Photos from the image-classification dataset "dataset" in the GitHub repository MaksimOvchinnikov/GAN. Its 2 classes are: arabic, chinese.

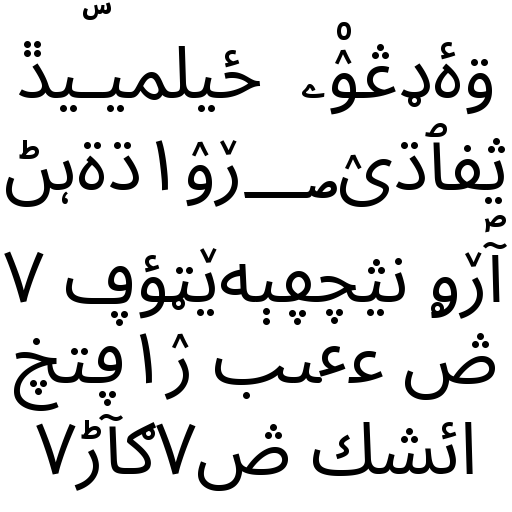
Label: arabic

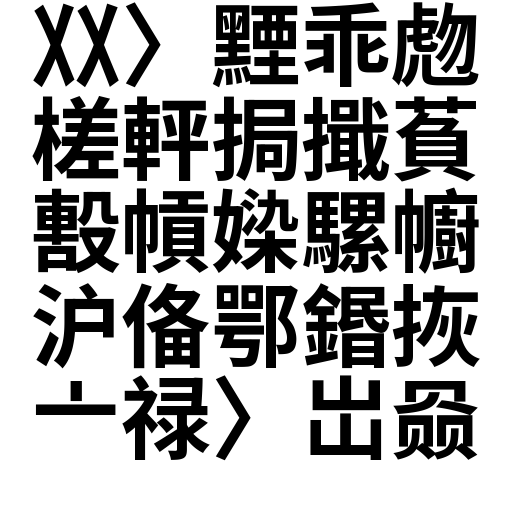
Label: chinese

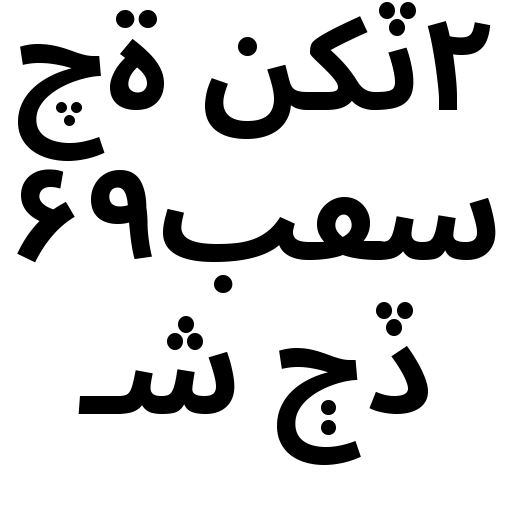
Label: arabic

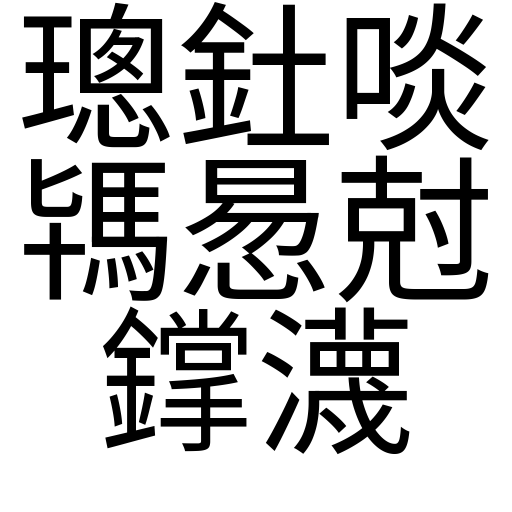
Label: chinese
